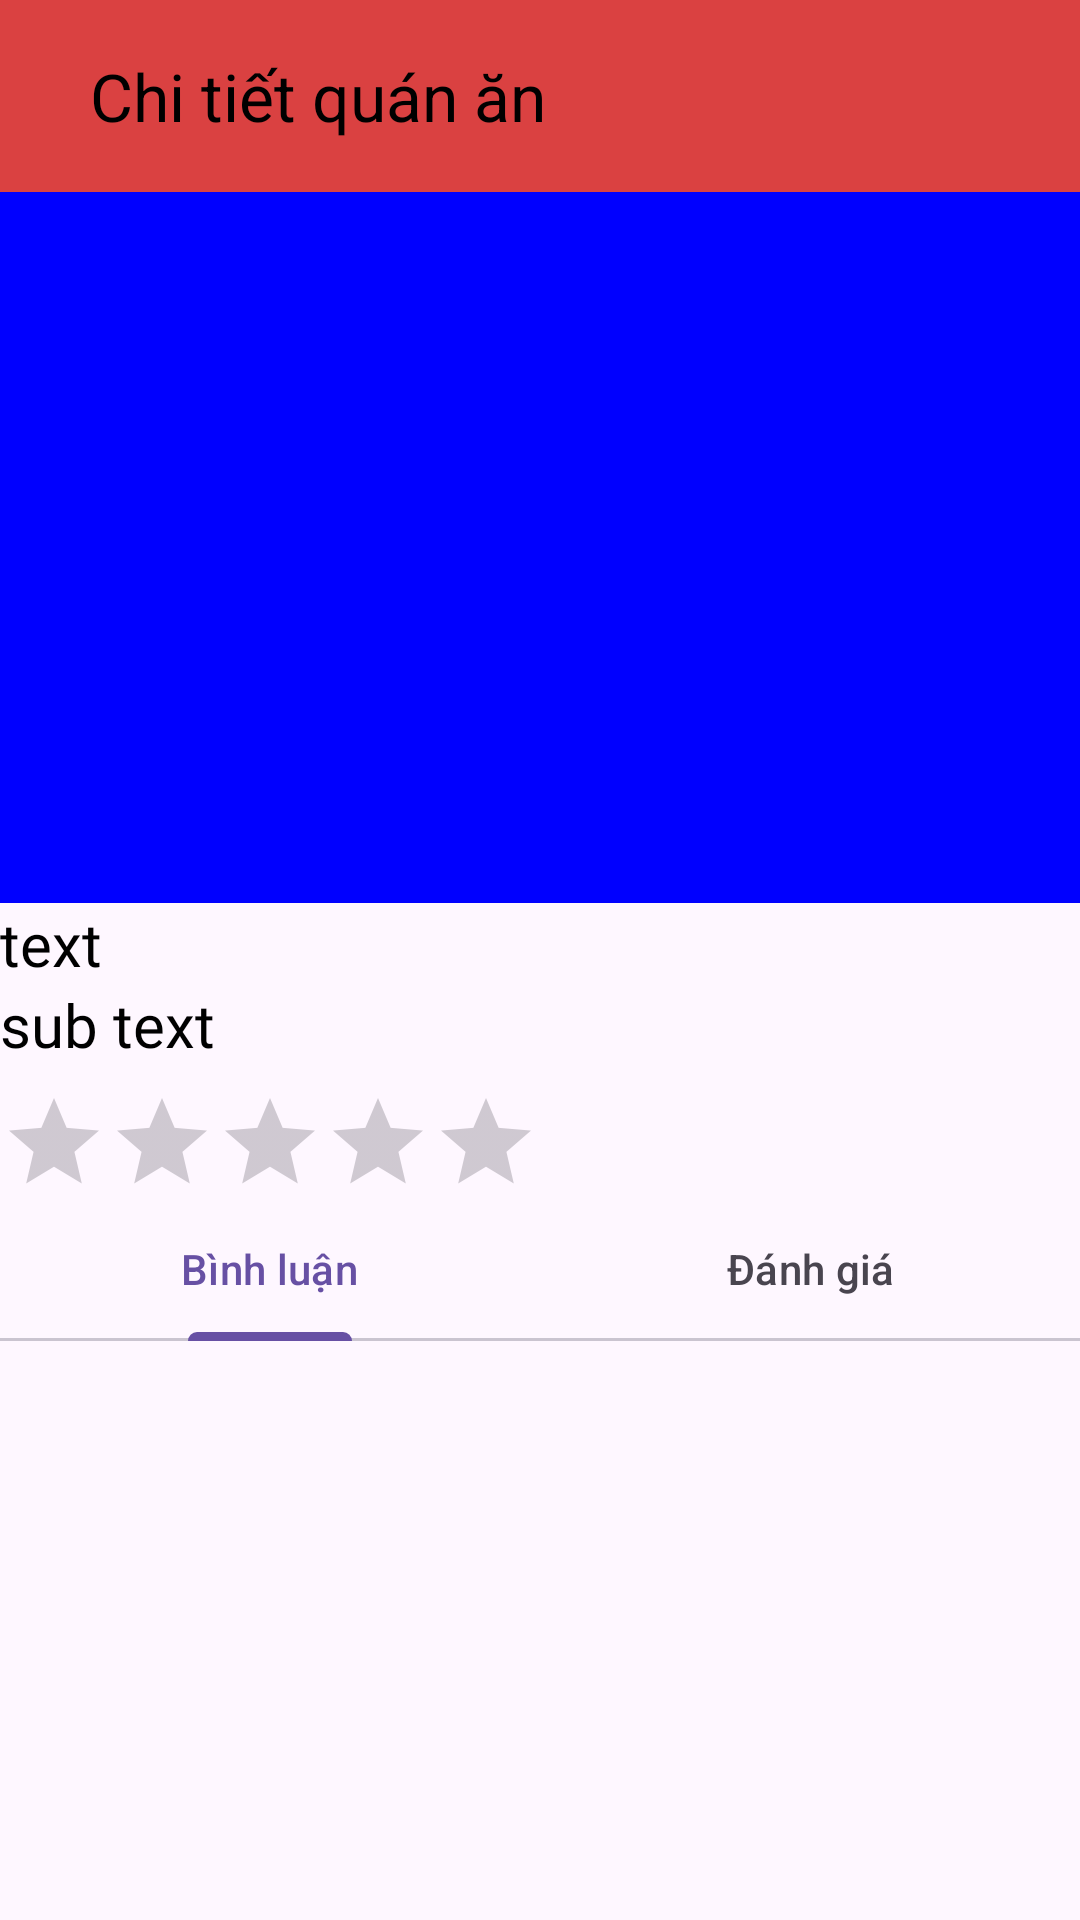

Write the Android layout XML for this screen, with the resource values it uses.
<!-- AndroidManifest.xml: application theme Theme.BaiTapLon -->
<!-- res/layout/activity_details.xml -->
<?xml version="1.0" encoding="utf-8"?>
<RelativeLayout xmlns:android="http://schemas.android.com/apk/res/android"
    android:layout_width="match_parent"
    android:layout_height="match_parent"
    xmlns:app="http://schemas.android.com/apk/res-auto">

    <androidx.appcompat.widget.Toolbar
        android:id="@+id/toobardetail"
        android:layout_width="match_parent"
        android:layout_height="wrap_content"
        android:background="#DA4141"
        app:title="Chi tiết quán ăn"
        app:titleMarginStart="30dp"
        app:titleTextColor="@color/black"
        android:theme="@style/ThemeOverlay.AppCompat.ActionBar"
        app:popupTheme="@style/ThemeOverlay.AppCompat.Light"
        />

    <ImageView
        android:id="@+id/img"
        android:layout_width="match_parent"
        android:layout_below="@id/toobardetail"
        android:layout_height="237dp"
        android:scaleType="centerCrop"
        android:src="@color/blue" />


    <TextView
        android:id="@+id/txtTenQuan"
        style="@style/TextAppearance.AppCompat.Title"
        android:layout_width="match_parent"
        android:layout_height="wrap_content"
        android:layout_below="@+id/img"
        android:fontFamily="@font/arimo_italic"
        android:text="text"
        android:textColor="@android:color/black"
        android:textSize="20dp" />

    <TextView
        android:id="@+id/txtDes"
        style="@style/TextAppearance.AppCompat.Title"
        android:layout_width="match_parent"
        android:layout_height="wrap_content"
        android:layout_below="@+id/txtTenQuan"
        android:fontFamily="@font/arimo_italic"
        android:text="sub text"
        android:textColor="@android:color/black"
        android:textSize="20dp" />

    <RatingBar
        android:id="@+id/ratingBar3"
        style="@style/Widget.AppCompat.RatingBar.Indicator"
        android:layout_width="wrap_content"
        android:layout_height="wrap_content"
        android:layout_below="@+id/txtDes"
        android:layout_marginTop="8dp"
        android:isIndicator="true"
        android:numStars="5"
        android:progressTint="@color/yellow"
        android:stepSize="0.1" />

    <com.google.android.material.tabs.TabLayout
        android:id="@+id/tabLayout"
        android:layout_width="match_parent"
        android:layout_height="wrap_content"
        android:layout_below="@+id/ratingBar3">


        <com.google.android.material.tabs.TabItem
            android:layout_width="match_parent"
            android:layout_height="wrap_content"
            android:text="Bình luận" />

        <com.google.android.material.tabs.TabItem
            android:layout_width="match_parent"
            android:layout_height="wrap_content"
            android:text="Đánh giá" />

    </com.google.android.material.tabs.TabLayout>

    <androidx.viewpager2.widget.ViewPager2
        android:id="@+id/viewpager2"
        android:layout_width="match_parent"
        android:layout_height="match_parent"
        android:layout_below="@+id/tabLayout"></androidx.viewpager2.widget.ViewPager2>



</RelativeLayout>
<!-- resources referenced by this layout -->
<resources>
  <color name="black">#FF000000</color>
  <color name="blue">#0000FF</color>
  <color name="yellow">#FFFF00</color>
  <style name="Theme.BaiTapLon" parent="Base.Theme.BaiTapLon" />
  <style name="Base.Theme.BaiTapLon" parent="Theme.Material3.DayNight.NoActionBar">
          
          
      </style>
</resources>
